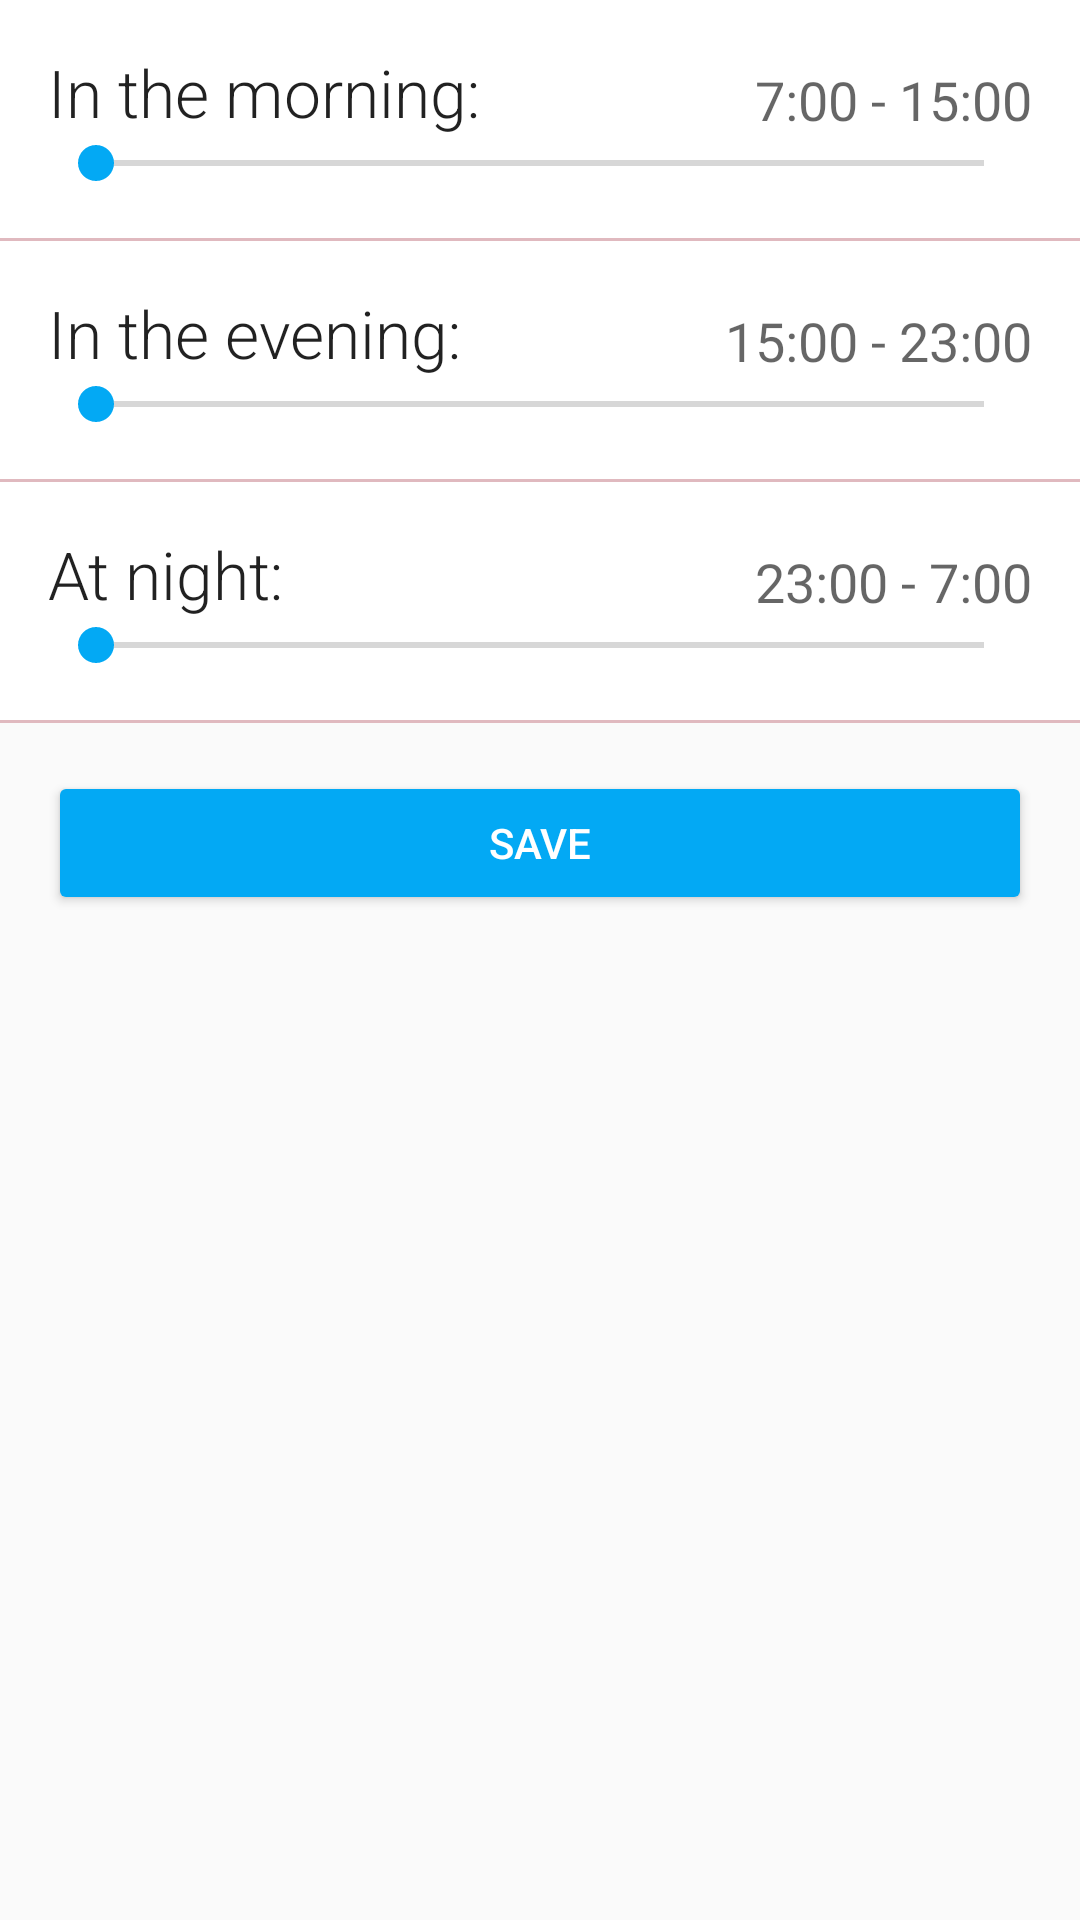

Reconstruct the res/layout file that produces this screen, plus the resources it refers to.
<!-- AndroidManifest.xml: application theme AppTheme -->
<!-- res/layout/fragment_limit_notifications.xml -->
<ScrollView xmlns:android="http://schemas.android.com/apk/res/android"
    android:id="@+id/scrollview"
    android:layout_width="match_parent"
    android:layout_height="match_parent">

    <LinearLayout
        android:orientation="vertical"
        android:layout_width="match_parent"
        android:layout_height="wrap_content">

        <include layout="@layout/progress_bar"/>

            <LinearLayout
                android:layout_width="match_parent"
                android:layout_height="wrap_content"
                android:orientation="vertical"
                android:background="@android:color/white">

                <RelativeLayout
                    android:layout_width="match_parent"
                    android:layout_height="wrap_content"
                    android:padding="@dimen/activity_horizontal_margin">

                    <TextView
                        android:id="@+id/morning_text"
                        android:layout_width="wrap_content"
                        android:layout_height="wrap_content"
                        android:text="@string/morning"
                        style="@style/TextAppearance.AppCompat.Large"
                        android:fontFamily="sans-serif-light"
                        android:layout_alignParentTop="true"
                        android:layout_alignParentLeft="true"
                        android:layout_alignParentStart="true" />

                    <TextView
                        android:id="@+id/morning_counter"
                        android:layout_width="wrap_content"
                        android:layout_height="wrap_content"
                        style="@style/TextAppearance.AppCompat.Headline"
                        android:textColor="@color/primary_dark"
                        android:layout_alignParentTop="true"
                        android:layout_toRightOf="@+id/morning_text"
                        android:layout_toEndOf="@+id/morning_text"
                        android:layout_marginLeft="@dimen/narrow_space"
                        android:layout_marginStart="@dimen/narrow_space"/>

                    <TextView
                        android:id="@+id/morning_hours"
                        android:layout_width="wrap_content"
                        android:layout_height="wrap_content"
                        android:paddingLeft="@dimen/narrow_space"
                        android:text="@string/morning_hours"
                        style="@style/TextAppearance.AppCompat.Medium"
                        android:layout_alignBottom="@+id/morning_text"
                        android:layout_alignRight="@+id/morning_seekbar"
                        android:layout_alignEnd="@+id/morning_seekbar" />

                    <SeekBar
                        android:id="@+id/morning_seekbar"
                        android:layout_width="match_parent"
                        android:layout_height="wrap_content"
                        android:layout_below="@+id/morning_hours"
                        android:layout_alignParentLeft="true"
                        android:layout_alignParentStart="true"
                        android:max="@integer/max_limit_notifications"/>

                </RelativeLayout>

                <View
                    android:layout_width="match_parent"
                    android:layout_height="1dp"
                    android:background="@color/divider_primary"/>

                <RelativeLayout
                    android:layout_width="match_parent"
                    android:layout_height="wrap_content"
                    android:padding="@dimen/activity_horizontal_margin">

                    <TextView
                        android:id="@+id/evening_text"
                        android:layout_width="wrap_content"
                        android:layout_height="wrap_content"
                        android:text="@string/evening"
                        style="@style/TextAppearance.AppCompat.Large"
                        android:fontFamily="sans-serif-light"
                        android:layout_alignParentTop="true"
                        android:layout_alignParentLeft="true"
                        android:layout_alignParentStart="true" />

                    <TextView
                        android:id="@+id/evening_counter"
                        android:layout_width="wrap_content"
                        android:layout_height="wrap_content"
                        style="@style/TextAppearance.AppCompat.Headline"
                        android:textColor="@color/primary_dark"
                        android:layout_alignParentTop="true"
                        android:layout_toRightOf="@+id/evening_text"
                        android:layout_toEndOf="@+id/evening_text"
                        android:layout_marginLeft="@dimen/narrow_space"
                        android:layout_marginStart="@dimen/narrow_space"/>

                    <TextView
                        android:id="@+id/evening_hours"
                        android:layout_width="wrap_content"
                        android:layout_height="wrap_content"
                        android:paddingLeft="@dimen/narrow_space"
                        android:text="@string/evening_hours"
                        style="@style/TextAppearance.AppCompat.Medium"
                        android:layout_alignBottom="@+id/evening_text"
                        android:layout_alignRight="@+id/evening_seekbar"
                        android:layout_alignEnd="@+id/evening_seekbar" />

                    <SeekBar
                        android:id="@+id/evening_seekbar"
                        android:layout_width="match_parent"
                        android:layout_height="wrap_content"
                        android:layout_below="@+id/evening_hours"
                        android:layout_alignParentLeft="true"
                        android:layout_alignParentStart="true"
                        android:max="@integer/max_limit_notifications"/>

                </RelativeLayout>

                <View
                    android:layout_width="match_parent"
                    android:layout_height="1dp"
                    android:background="@color/divider_primary"/>

                <RelativeLayout
                    android:layout_width="match_parent"
                    android:layout_height="wrap_content"
                    android:padding="@dimen/activity_horizontal_margin">

                    <TextView
                        android:id="@+id/night_text"
                        android:layout_width="wrap_content"
                        android:layout_height="wrap_content"
                        android:text="@string/night"
                        style="@style/TextAppearance.AppCompat.Large"
                        android:fontFamily="sans-serif-light"
                        android:layout_alignParentTop="true"
                        android:layout_alignParentLeft="true"
                        android:layout_alignParentStart="true" />

                    <TextView
                        android:id="@+id/night_counter"
                        android:layout_width="wrap_content"
                        android:layout_height="wrap_content"
                        style="@style/TextAppearance.AppCompat.Headline"
                        android:textColor="@color/primary_dark"
                        android:layout_alignParentTop="true"
                        android:layout_toRightOf="@+id/night_text"
                        android:layout_toEndOf="@+id/night_text"
                        android:layout_marginLeft="@dimen/narrow_space"
                        android:layout_marginStart="@dimen/narrow_space"/>

                    <TextView
                        android:id="@+id/night_hours"
                        android:layout_width="wrap_content"
                        android:layout_height="wrap_content"
                        android:paddingLeft="@dimen/narrow_space"
                        android:text="@string/night_hours"
                        style="@style/TextAppearance.AppCompat.Medium"
                        android:layout_alignBottom="@+id/night_text"
                        android:layout_alignRight="@+id/night_seekbar"
                        android:layout_alignEnd="@+id/night_seekbar" />

                    <SeekBar
                        android:id="@+id/night_seekbar"
                        android:layout_width="match_parent"
                        android:layout_height="wrap_content"
                        android:layout_below="@+id/night_hours"
                        android:layout_alignParentLeft="true"
                        android:layout_alignParentStart="true"
                        android:max="@integer/max_limit_notifications"/>

                </RelativeLayout>

                <View
                    android:layout_width="match_parent"
                    android:layout_height="1dp"
                    android:background="@color/divider_primary"/>

            </LinearLayout>

        <Button
            android:id="@+id/save_limits_btn"
            android:layout_width="match_parent"
            android:layout_height="wrap_content"
            android:layout_margin="@dimen/activity_horizontal_margin"
            android:text="@string/save"
            style="@style/Widget.AppCompat.Button.Colored" />

    </LinearLayout>

</ScrollView>
<!-- res/layout/progress_bar.xml (included above) -->
<?xml version="1.0" encoding="utf-8"?>
<ProgressBar
    xmlns:android="http://schemas.android.com/apk/res/android"
    android:id="@+id/progress_bar"
    style="@style/Widget.AppCompat.ProgressBar.Horizontal"
    android:layout_width="match_parent"
    android:layout_height="wrap_content"
    android:indeterminate="true"
    android:visibility="gone"/>
<!-- resources referenced by this layout -->
<resources>
  <color name="divider_primary">#509d2235</color>
  <color name="primary_dark">#781a28</color>
  <dimen name="activity_horizontal_margin">16dp</dimen>
  <dimen name="narrow_space">8dp</dimen>
  <integer name="max_limit_notifications">5</integer>
  <string name="evening">In the evening:</string>
  <string name="evening_hours" translatable="false">15:00 - 23:00</string>
  <string name="morning">In the morning:</string>
  <string name="morning_hours" translatable="false">7:00 - 15:00</string>
  <string name="night">At night:</string>
  <string name="night_hours" translatable="false">23:00 - 7:00</string>
  <string name="save">Save</string>
  <style name="AppTheme" parent="AppTheme.Base" />
  <style name="AppTheme.Base" parent="Theme.AppCompat.Light.NoActionBar">
          <item name="colorPrimary">@color/primary</item>
          <item name="colorPrimaryDark">@color/primary_dark</item>
          <item name="colorAccent">@color/accent</item>
          <item name="colorControlHighlight">@color/ripple</item>
      </style>
  <color name="primary">#9d2235</color>
  <color name="accent">#03A9F4</color>
  <color name="ripple">#81D4FA</color>
</resources>
